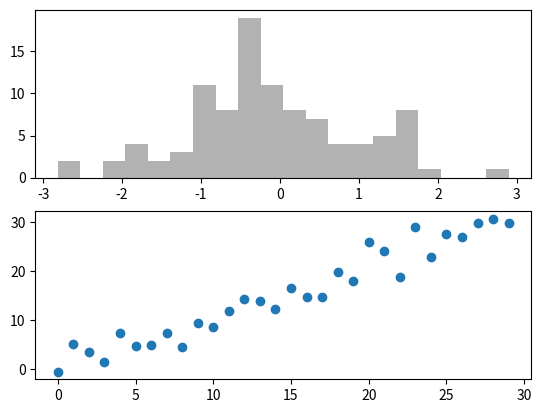

This chart was generated by the following Python code:
import numpy as np
from numpy.random import randn
import matplotlib.pyplot as plt


def scatter_chart(filename):
    fig = plt.figure()
    ax1 = fig.add_subplot(2, 1, 1)
    ax2 = fig.add_subplot(2, 1, 2)
    ax1.hist(randn(100), bins=20, color='k', alpha=0.3)
    ax2.scatter(np.arange(30), np.arange(30) + 3 * randn(30))
    plt.show()
    fig.savefig(filename)


if __name__ == "__main__":
    scatter_chart('scatter_chart.png')
